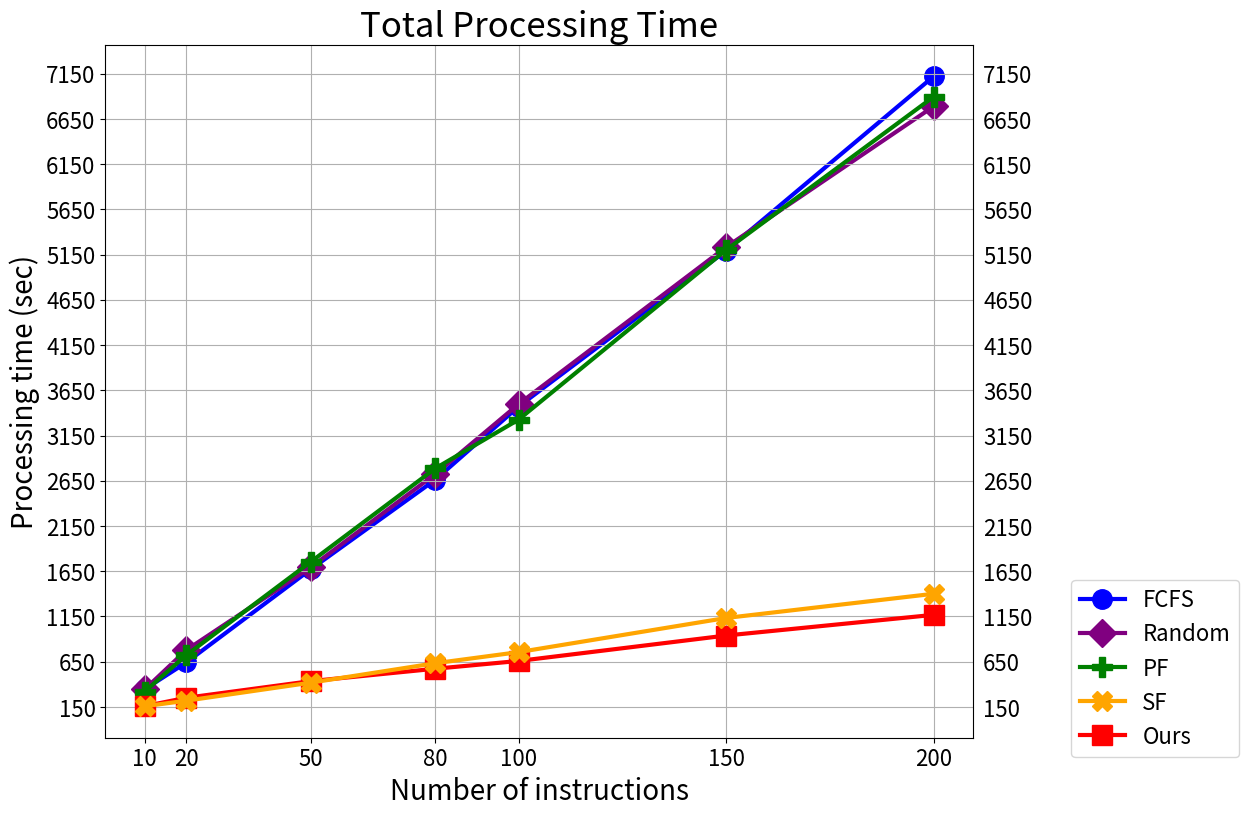

Write the Python code that produced this figure.
#!/usr/bin/env python
# -*- coding: UTF-8 -*-
"""
Draw pyplot about simulation time
"""
import matplotlib.pyplot as plt
import numpy as np

if __name__ == '__main__':
    num = [10, 20, 50, 80, 100, 150, 200]

    # total time of different planners
    fcfs = [345.9566667, 641.49, 1672.733333, 2662.676667, 3469.893333, 5194.183333, 7121.913333]
    rand = [344.3, 778.41, 1694.46, 2725.813333, 3496.766667, 5233.75, 6789.766667]
    pf = [320.46, 722.3933333, 1754.76, 2787.856667, 3325.553333, 5202.06, 6896.566667]
    sf = [158.0666667, 219.1733333, 418.69, 633.5933333, 755.9866667, 1133.556667, 1401.316667]
    dp = [159.3066667, 251.1833333, 435.56, 572.67, 658.3166667, 939.52, 1168.256667]

    f = plt.figure(num=None, figsize=(14, 9), dpi=80, facecolor='w', edgecolor='k')
    ax = f.add_subplot(111)
    ax.tick_params(labelright=True)

    plt.plot(num, fcfs, linewidth=3.0, color='blue', marker='o', ms=14, label='FCFS', zorder=0)
    plt.plot(num, rand, linewidth=3.0, color='purple', marker='D', ms=14, label='Random', zorder=1)
    plt.plot(num, pf, linewidth=3.0, color='green', marker='P', ms=14, label='PF', zorder=2)
    plt.plot(num, sf, linewidth=3.0, color='orange', marker='X', ms=14, label='SF', zorder=4)
    plt.plot(num, dp, linewidth=3.0, color='red', marker='s', ms=14, label='Ours', zorder=3)

    plt.yticks(np.arange(150, 7200, 500), fontsize=16)
    plt.xticks(num, fontsize=16)
    plt.xlabel('Number of instructions', fontsize=20)
    plt.ylabel('Processing time (sec)', fontsize=20)
    plt.title('Total Processing Time', fontsize=25)
    plt.grid(True)

    box = ax.get_position()
    ax.set_position([box.x0, box.y0, box.width * 0.8, box.height])

    params = {'legend.fontsize': 16,
              'legend.handlelength': 2}
    plt.rcParams.update(params)
    ax.legend(loc='center left', bbox_to_anchor=(1.1, 0.1))

    plt.show()
